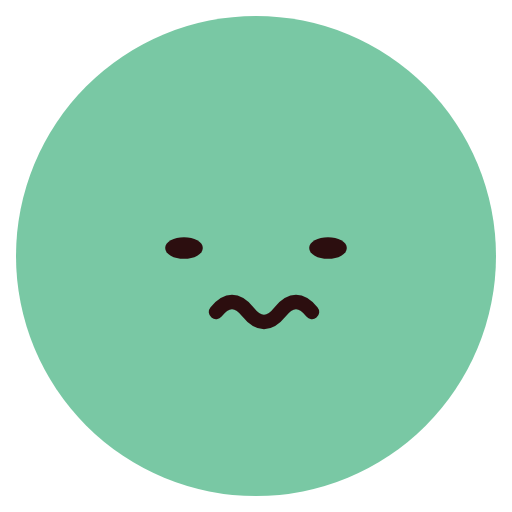
t = 0.00 s
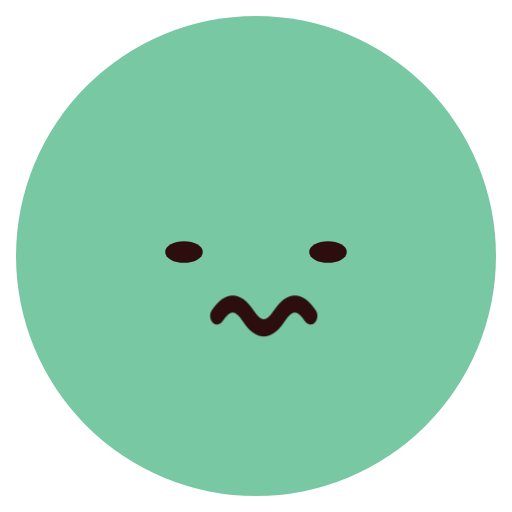
t = 0.82 s
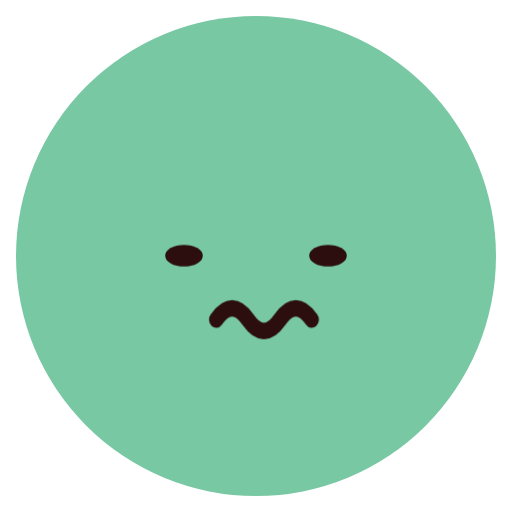
t = 1.58 s
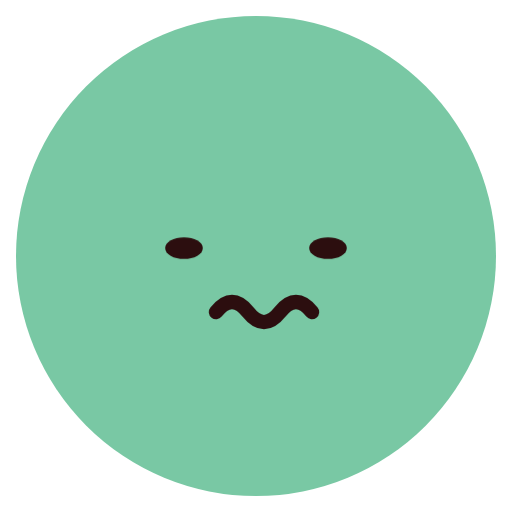
t = 2.33 s
t = 3.22 s: frame unchanged from t = 0.82 s, image omitted
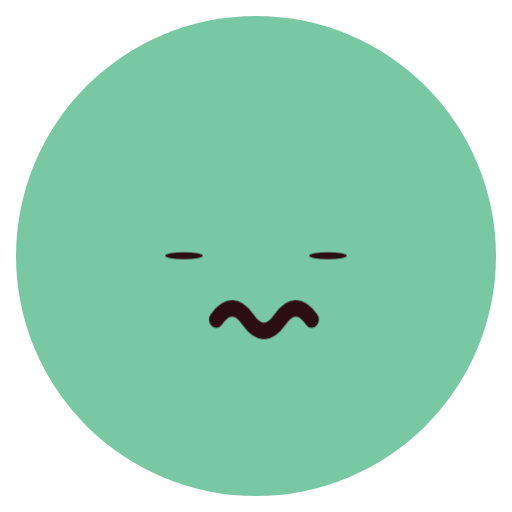
t = 3.98 s

The animated SVG that drew these frames (rendered in a browser with its animation timeline set to each time). Animation: 3 CSS @keyframes rules; one cycle of 4.80 s, repeats indefinitely.

<svg xmlns="http://www.w3.org/2000/svg" class="emoji f-nauseated" viewBox="0 0 64 64" width="64" height="64" role="img" aria-label="Nauseated"><style>.f-nauseated .pose{transform-origin:32px 34px;animation:f-nauseated-pose 2.4s ease-in-out infinite}@keyframes f-nauseated-pose{0%,100%{transform:translateY(0)}16%,52%{transform:translateY(-.6px)}27%,64%{transform:translateY(1px)}38%,76%{transform:translateY(.3px)}}.f-nauseated .blink{transform-origin:0 0;animation:f-nauseated-blink 4.8s linear infinite}@keyframes f-nauseated-blink{0%,80%,90%,100%{transform:scaleY(1)}84%,86%{transform:scaleY(.1)}}.f-nauseated .lip-motion{transform-origin:0 0;animation:f-nauseated-lip-motion 2.4s ease-in-out infinite}@keyframes f-nauseated-lip-motion{0%,100%{transform:scale(1)}20%,55%{transform:scale(1.14,.8)}35%,70%{transform:scale(.97,1.2)}}@media(prefers-reduced-motion:reduce){.f-nauseated *{animation:none!important}}</style><ellipse cx="32" cy="32" rx="30" ry="30" fill="#79C8A4" class=""/><g class="pose"><g class="brows"></g><g class="gaze"><g class="" transform="translate(23 31)"><ellipse cx="0" cy="0" rx="2.35" ry="1.35" fill="#2C0E0F" class="blink"/></g><g class="" transform="translate(41 31)"><ellipse cx="0" cy="0" rx="2.35" ry="1.35" fill="#2C0E0F" class="blink"/></g></g><g class="" transform="translate(32 39)"><g class="lip-motion"><path d="M-5 0Q-3-2.5-1 0T3 0T7 0" fill="none" stroke="#2C0E0F" stroke-width="1.8" stroke-linecap="round" stroke-linejoin="round" class=""/></g></g></g></svg>
